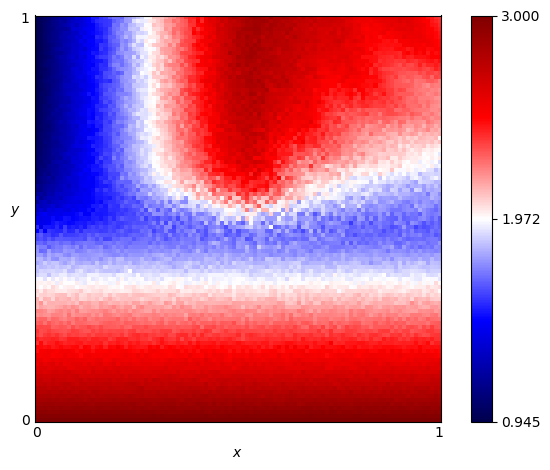

The table this chart was drawn from, first rows:
x, y, score
0.0, 0.0, 3.0
0.0, 0.01, 2.963
0.0, 0.02, 2.925
0.0, 0.03, 2.912
0.0, 0.04, 2.875
0.0, 0.05, 2.851
0.0, 0.06, 2.816
0.0, 0.07, 2.787
0.0, 0.08, 2.774
0.0, 0.09, 2.715
0.0, 0.1, 2.709
0.0, 0.11, 2.687
0.0, 0.12, 2.633
0.0, 0.13, 2.613
0.0, 0.14, 2.557
0.0, 0.15, 2.573
0.0, 0.16, 2.53
0.0, 0.17, 2.461
0.0, 0.18, 2.476
0.0, 0.19, 2.384
0.0, 0.2, 2.428
0.0, 0.21, 2.363
0.0, 0.22, 2.379
0.0, 0.23, 2.339
0.0, 0.24, 2.286
0.0, 0.25, 2.255
0.0, 0.26, 2.196
0.0, 0.27, 2.214
0.0, 0.28, 2.113
0.0, 0.29, 2.118
0.0, 0.3, 2.123
0.0, 0.31, 2.033
0.0, 0.32, 2.056
0.0, 0.33, 2.002
0.0, 0.34, 1.999
0.0, 0.35, 1.952
0.0, 0.36, 1.877
0.0, 0.37, 1.849
0.0, 0.38, 1.857
0.0, 0.39, 1.799
0.0, 0.4, 1.835
0.0, 0.41, 1.773
0.0, 0.42, 1.764
0.0, 0.43, 1.74
0.0, 0.44, 1.664
0.0, 0.45, 1.605
0.0, 0.46, 1.614
0.0, 0.47, 1.466
0.0, 0.48, 1.539
0.0, 0.49, 1.422
0.0, 0.5, 1.417
0.0, 0.51, 1.33
0.0, 0.52, 1.266
0.0, 0.53, 1.274
0.0, 0.54, 1.151
0.0, 0.55, 1.26
0.0, 0.56, 1.152
0.0, 0.57, 1.102
0.0, 0.58, 1.129
0.0, 0.59, 1.065
... 10,141 more rows
